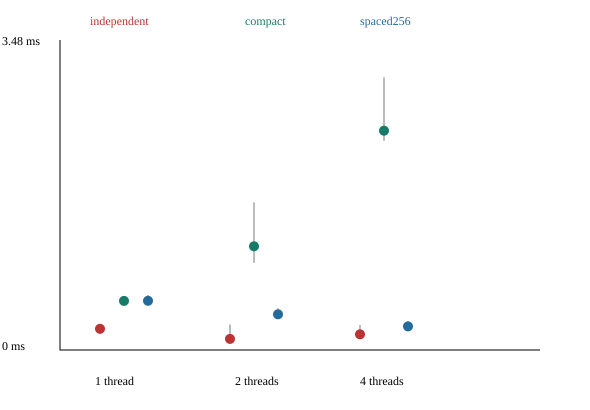

The data file committed next to this chart (first rows):
mode, threads, work, seconds, checksum, expected, ok, atomic_lock_free, spaced_bytes, repeat
independent, 1, 300000, 0.000246, 134999850000, 134999850000, True, True, 256, 0
independent, 1, 300000, 0.000208, 134999850000, 134999850000, True, True, 256, 1
independent, 1, 300000, 0.000248, 134999850000, 134999850000, True, True, 256, 2
independent, 1, 300000, 0.00019, 134999850000, 134999850000, True, True, 256, 3
independent, 1, 300000, 0.000253, 134999850000, 134999850000, True, True, 256, 4
independent, 2, 300000, 0.000215, 134999850000, 134999850000, True, True, 256, 0
independent, 2, 300000, 0.000129, 134999850000, 134999850000, True, True, 256, 1
independent, 2, 300000, 0.000114, 134999850000, 134999850000, True, True, 256, 2
independent, 2, 300000, 0.000296, 134999850000, 134999850000, True, True, 256, 3
independent, 2, 300000, 0.000122, 134999850000, 134999850000, True, True, 256, 4
independent, 4, 300000, 0.00029, 134999850000, 134999850000, True, True, 256, 0
independent, 4, 300000, 0.000182, 134999850000, 134999850000, True, True, 256, 1
independent, 4, 300000, 0.000165, 134999850000, 134999850000, True, True, 256, 2
independent, 4, 300000, 0.00018, 134999850000, 134999850000, True, True, 256, 3
independent, 4, 300000, 0.000212, 134999850000, 134999850000, True, True, 256, 4
compact, 1, 300000, 0.00057, 300000, 300000, True, True, 256, 0
compact, 1, 300000, 0.000569, 300000, 300000, True, True, 256, 1
compact, 1, 300000, 0.000591, 300000, 300000, True, True, 256, 2
compact, 1, 300000, 0.000569, 300000, 300000, True, True, 256, 3
compact, 1, 300000, 0.000579, 300000, 300000, True, True, 256, 4
compact, 2, 300000, 0.001205, 300000, 300000, True, True, 256, 0
compact, 2, 300000, 0.001714, 300000, 300000, True, True, 256, 1
compact, 2, 300000, 0.001013, 300000, 300000, True, True, 256, 2
compact, 2, 300000, 0.001051, 300000, 300000, True, True, 256, 3
compact, 2, 300000, 0.001264, 300000, 300000, True, True, 256, 4
compact, 4, 300000, 0.002526, 300000, 300000, True, True, 256, 0
compact, 4, 300000, 0.00243, 300000, 300000, True, True, 256, 1
compact, 4, 300000, 0.002654, 300000, 300000, True, True, 256, 2
compact, 4, 300000, 0.002547, 300000, 300000, True, True, 256, 3
compact, 4, 300000, 0.003168, 300000, 300000, True, True, 256, 4
spaced256, 1, 300000, 0.000576, 300000, 300000, True, True, 256, 0
spaced256, 1, 300000, 0.000571, 300000, 300000, True, True, 256, 1
spaced256, 1, 300000, 0.000566, 300000, 300000, True, True, 256, 2
spaced256, 1, 300000, 0.000558, 300000, 300000, True, True, 256, 3
spaced256, 1, 300000, 0.000639, 300000, 300000, True, True, 256, 4
spaced256, 2, 300000, 0.000418, 300000, 300000, True, True, 256, 0
spaced256, 2, 300000, 0.000379, 300000, 300000, True, True, 256, 1
spaced256, 2, 300000, 0.000379, 300000, 300000, True, True, 256, 2
spaced256, 2, 300000, 0.000415, 300000, 300000, True, True, 256, 3
spaced256, 2, 300000, 0.000486, 300000, 300000, True, True, 256, 4
spaced256, 4, 300000, 0.000277, 300000, 300000, True, True, 256, 0
spaced256, 4, 300000, 0.000223, 300000, 300000, True, True, 256, 1
spaced256, 4, 300000, 0.000239, 300000, 300000, True, True, 256, 2
spaced256, 4, 300000, 0.000336, 300000, 300000, True, True, 256, 3
spaced256, 4, 300000, 0.000274, 300000, 300000, True, True, 256, 4
